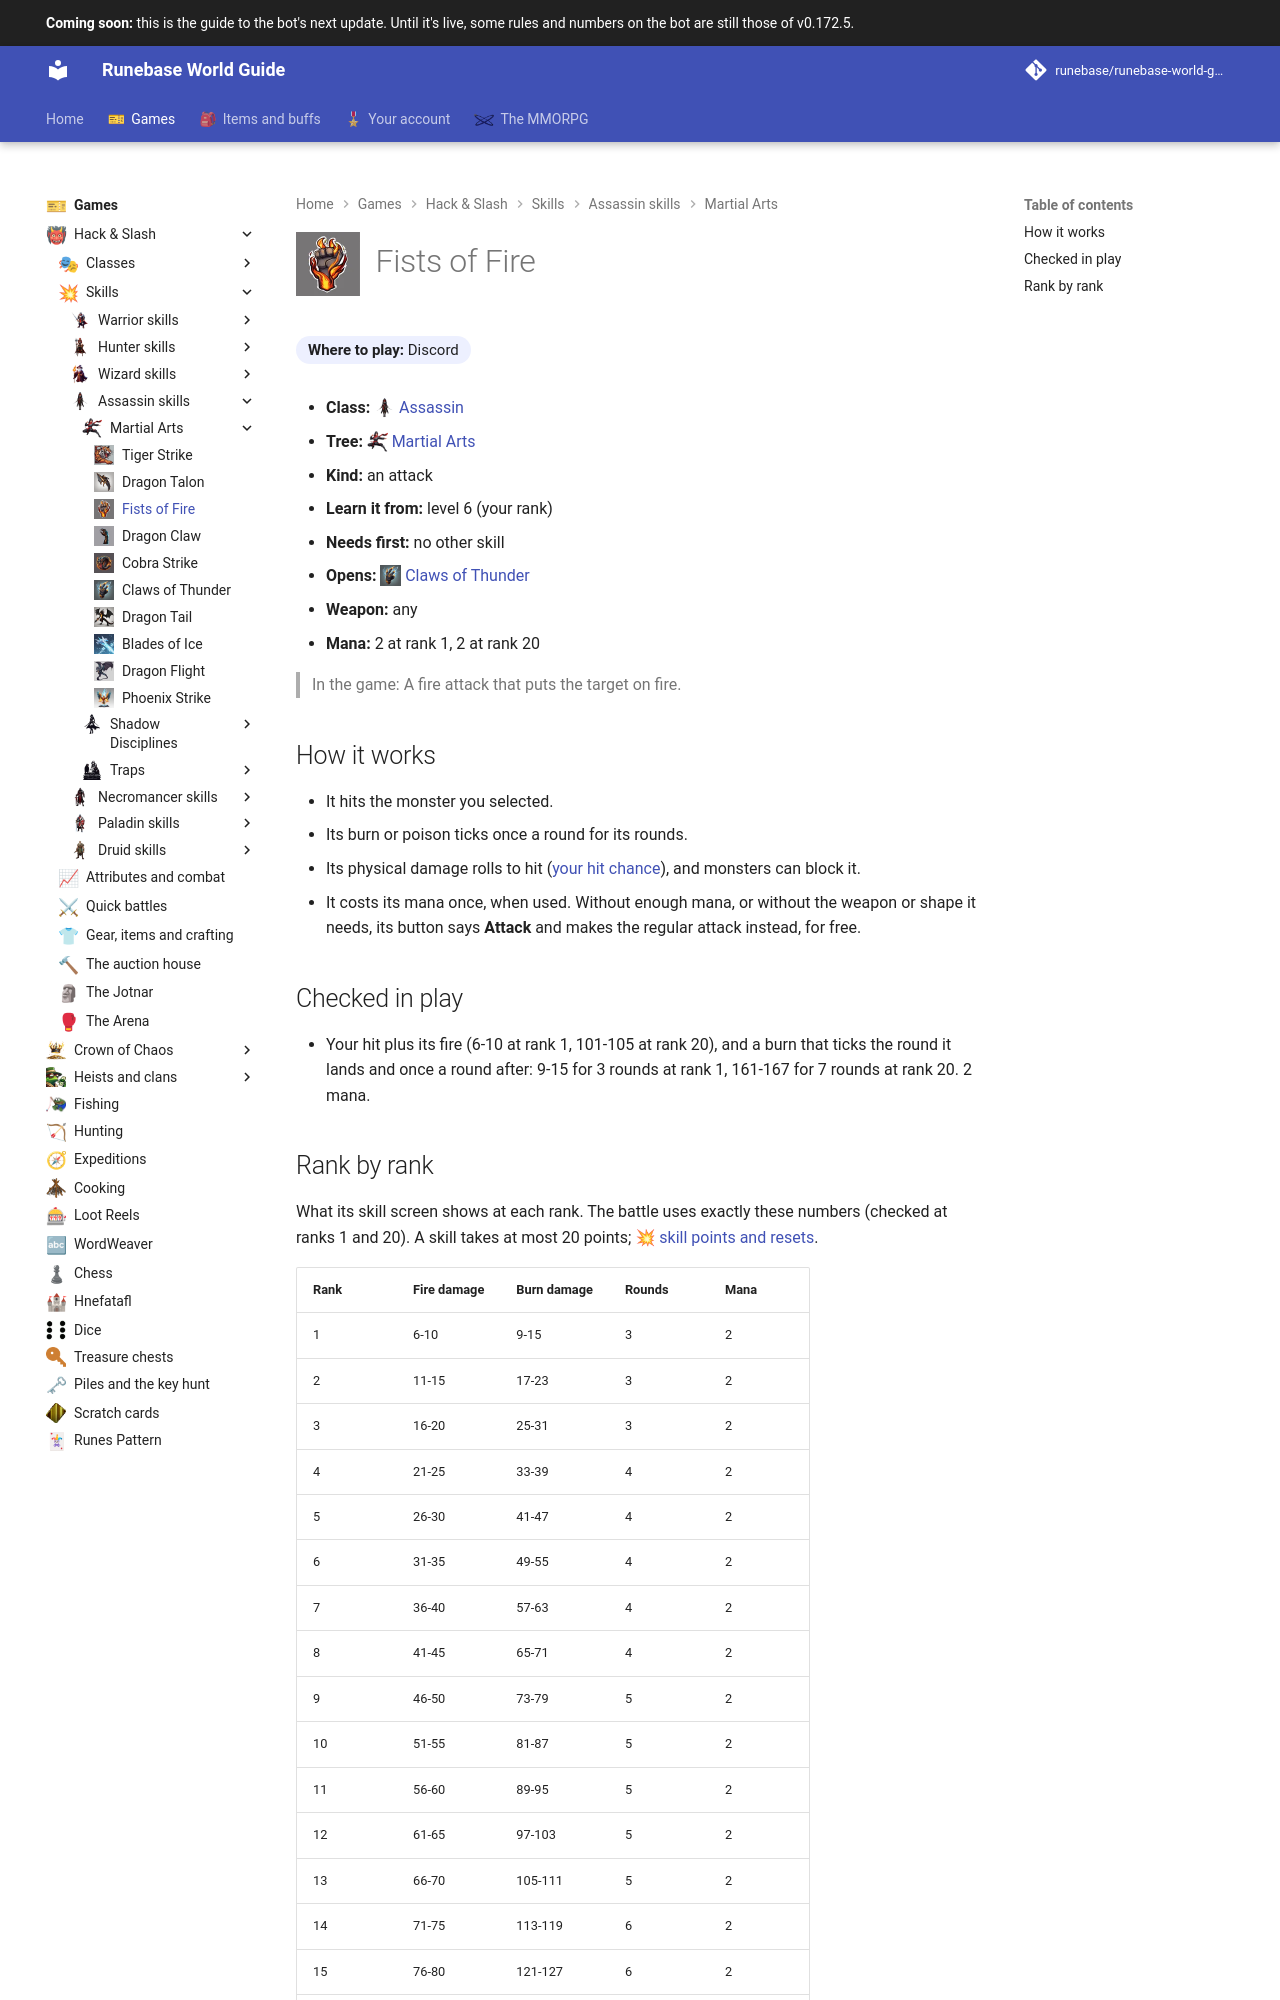

repository: Runebase/runebase-world-guide · page: next/games/hack-and-slash/skills/assassin/martial-arts/fists-of-fire/index.html · generator: mkdocs

---
title: "Fists of Fire"
icon: guide/nav
nav_icon: "assets/icons/skill/assassin/fists-of-fire.webp"
---

# ![Fists of Fire](../../../../../assets/icons/skill/assassin/fists-of-fire.webp){ .gi .gi-title width="64" height="64" loading="lazy" } Fists of Fire

**Where to play:** Discord
{ .where-to-play }

- **Class:** <span class="gi-m">![](../../../../../assets/icons/class/assassin.webp){ .gi .gi-mention width="20" height="20" loading="lazy" }&nbsp;[Assassin](../../../classes/assassin.md)</span>
- **Tree:** <span class="gi-m">![](../../../../../assets/icons/skill-tree/martial-arts.webp){ .gi .gi-mention width="20" height="20" loading="lazy" }&nbsp;[Martial Arts](index.md)</span>
- **Kind:** an attack
- **Learn it from:** level 6 (your rank)
- **Needs first:** no other skill
- **Opens:** <span class="gi-m">![](../../../../../assets/icons/skill/assassin/claws-of-thunder.webp){ .gi .gi-mention width="20" height="20" loading="lazy" }&nbsp;[Claws of Thunder](claws-of-thunder.md)</span>
- **Weapon:** any
- **Mana:** 2 at rank 1, 2 at rank 20

> In the game: A fire attack that puts the target on fire.

## How it works

- It hits the monster you selected.
- Its burn or poison ticks once a round for its rounds.
- Its physical damage rolls to hit ([your hit chance](../../../attributes-and-combat.md#hitting-and-missing)), and monsters can block it.
- It costs its mana once, when used. Without enough mana, or without the weapon or shape it needs, its button says **Attack** and makes the regular attack instead, for free.

## Checked in play

- Your hit plus its fire (6-10 at rank 1, 101-105 at rank 20), and a burn that ticks the round it lands and once a round after: 9-15 for 3 rounds at rank 1, 161-167 for 7 rounds at rank 20. 2 mana.
